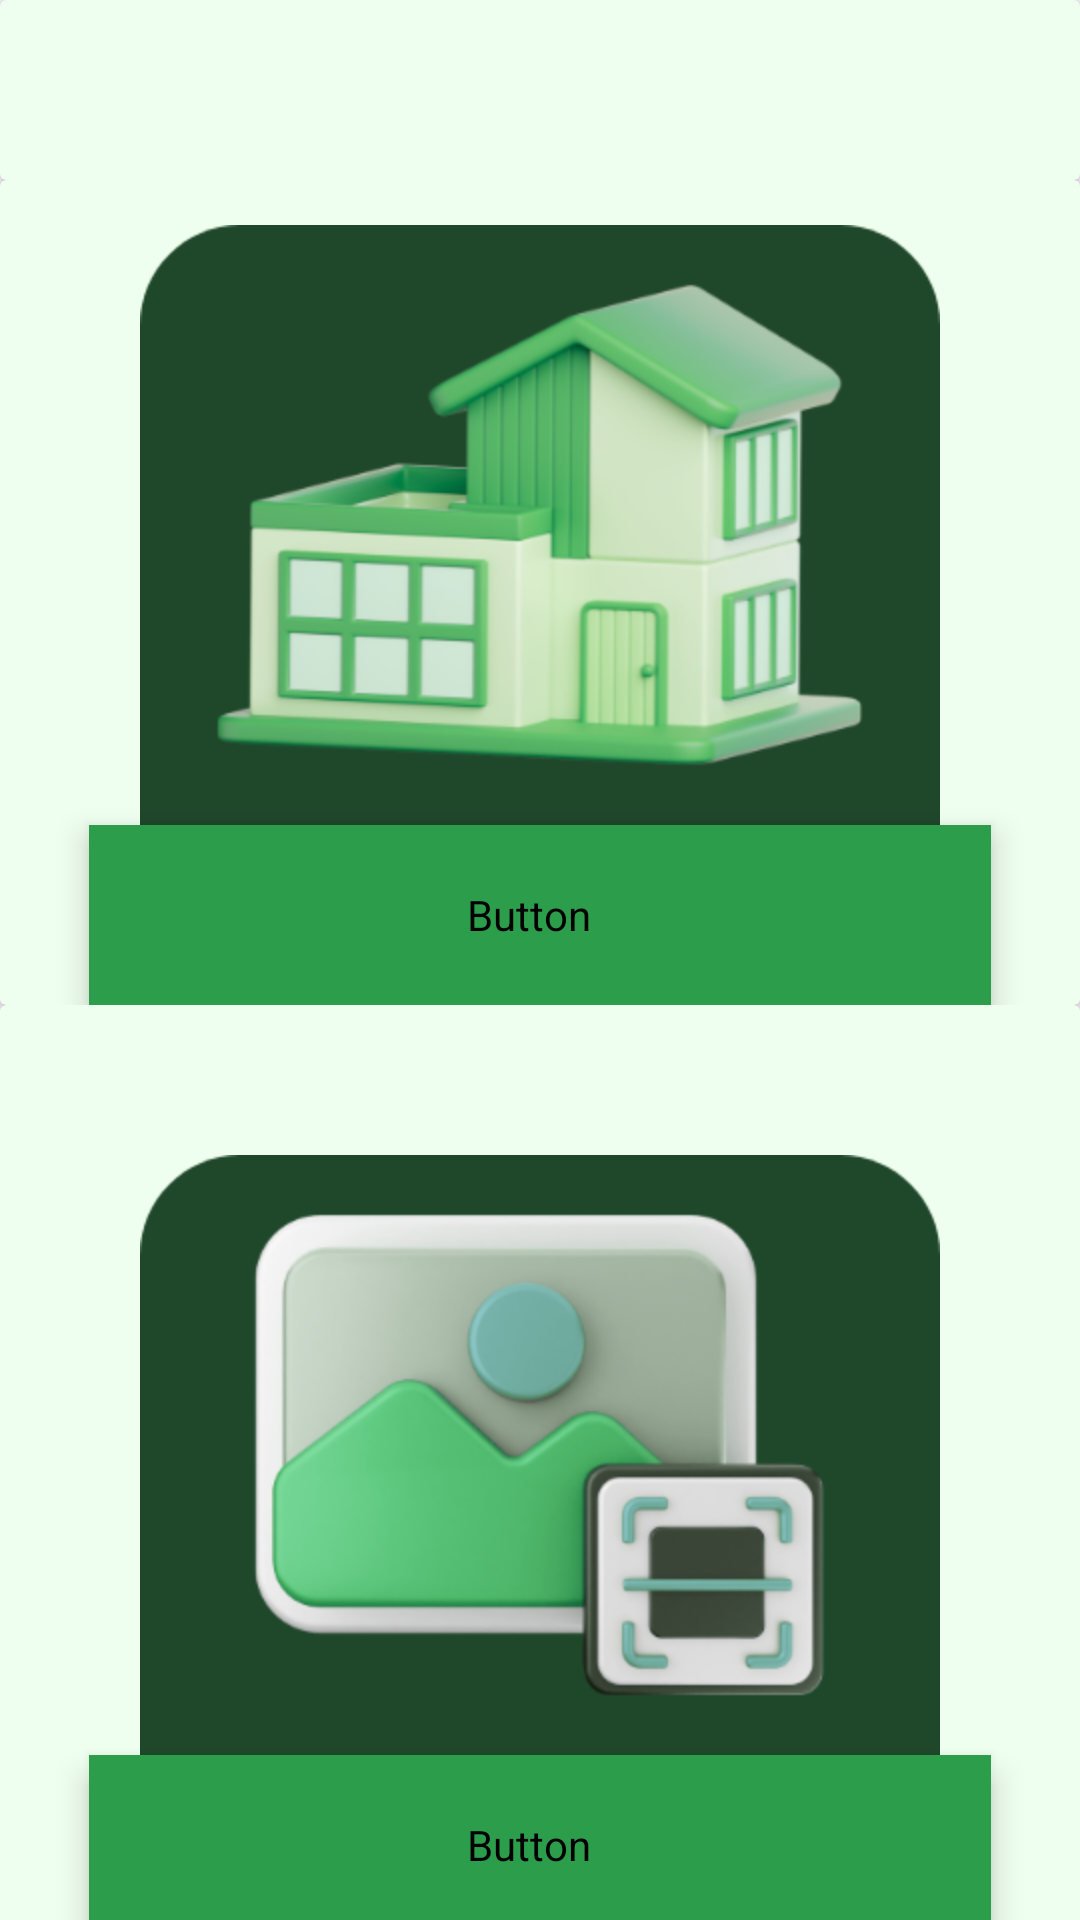

Produce the Android XML layout that renders to this screen, including the resource entries it uses.
<!-- AndroidManifest.xml: application theme Theme.MyApplication -->
<!-- res/layout/homepage.xml -->
<?xml version="1.0" encoding="utf-8"?>
<androidx.constraintlayout.widget.ConstraintLayout xmlns:android="http://schemas.android.com/apk/res/android"
    xmlns:app="http://schemas.android.com/apk/res-auto"
    xmlns:tools="http://schemas.android.com/tools"
    android:id="@+id/main"
    android:layout_width="match_parent"
    android:layout_height="match_parent"
    android:backgroundTint="#efffef"
    tools:context=".HomepageActivity">

    <LinearLayout
        android:layout_width="match_parent"
        android:layout_height="wrap_content"
        android:backgroundTint="#efffef"
        android:orientation="vertical">

        <androidx.cardview.widget.CardView
            android:layout_width="match_parent"
            android:layout_height="match_parent"
            android:layoutDirection="rtl"
            app:cardBackgroundColor="#efffef">

            <ImageView
                android:id="@+id/imageView5"
                android:layout_width="30dp"
                android:layout_height="30dp"
                android:layout_marginTop="15dp"
                android:layout_marginRight="15dp"
                android:layout_marginBottom="15dp"
                app:srcCompat="@drawable/logout" />
        </androidx.cardview.widget.CardView>

        <androidx.cardview.widget.CardView
            android:layout_width="match_parent"
            android:layout_height="match_parent"
            app:cardBackgroundColor="#efffef">

            <LinearLayout
                android:layout_width="match_parent"
                android:layout_height="match_parent"
                android:orientation="vertical">

                <ImageView
                    android:id="@+id/imageView7"
                    android:layout_width="match_parent"
                    android:layout_height="200dp"
                    android:layout_marginTop="15dp"
                    app:srcCompat="@drawable/page1" />

                <Button
                    android:id="@+id/button2"
                    style="@style/Widget.MaterialComponents.ExtendedFloatingActionButton.Icon"
                    android:layout_width="match_parent"
                    android:layout_height="60dp"
                    android:layout_marginLeft="29.5dp"
                    android:layout_marginRight="29.5dp"
                    android:backgroundTint="#2c9e4b"
                    android:fontFamily="@font/montserrat_semibold"
                    android:text="3D MODEL VIEWER"
                    android:textAlignment="center"
                    android:textColor="@color/white"
                    android:textColorLink="@color/white"
                    android:textSize="16sp"
                    tools:text="3D MODEL VIEWER" />
            </LinearLayout>

        </androidx.cardview.widget.CardView>

        <androidx.cardview.widget.CardView
            android:layout_width="match_parent"
            android:layout_height="550dp"
            app:cardBackgroundColor="#efffef">

            <LinearLayout
                android:layout_width="match_parent"
                android:layout_height="match_parent"
                android:orientation="vertical">

                <ImageView
                    android:id="@+id/imageView8"
                    android:layout_width="match_parent"
                    android:layout_height="200dp"
                    android:layout_marginTop="50dp"
                    app:srcCompat="@drawable/page2" />

                <Button
                    android:id="@+id/button3"
                    style="@style/Widget.MaterialComponents.ExtendedFloatingActionButton.Icon"
                    android:layout_width="match_parent"
                    android:layout_height="60dp"
                    android:layout_marginLeft="29.5dp"
                    android:layout_marginRight="29.5dp"
                    android:backgroundTint="#2c9e4b"
                    android:fontFamily="@font/montserrat_semibold"
                    android:text="IMAGE SCANNING"
                    android:textAlignment="center"
                    android:textColor="@color/white"
                    android:textSize="16sp"
                    tools:text="IMAGE SCANNING" />
            </LinearLayout>
        </androidx.cardview.widget.CardView>

    </LinearLayout>

</androidx.constraintlayout.widget.ConstraintLayout>
<!-- resources referenced by this layout -->
<resources>
  <!-- drawable page1: png bitmap (drawable, 61222 bytes) -->
  <!-- drawable page2: png bitmap (drawable, 61864 bytes) -->
  <style name="Theme.MyApplication" parent="Base.Theme.MyApplication" />
  <style name="Base.Theme.MyApplication" parent="Theme.Material3.DayNight.NoActionBar">
          
          <item name="colorPrimary">@color/black</item>
      </style>
  <!-- not gathered from this repository: default colours our renderer supplied (Android Studio template values) -->
  <color name="black">#FF000000</color>
  <color name="white">#FFFFFFFF</color>
</resources>
